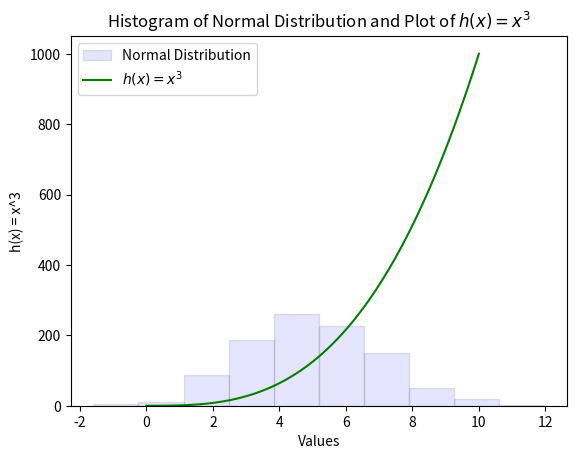

The matplotlib source for this figure:
# plottask.py
# author: Monika Dabrowska
# Write a program called plottask.py that displays:
# a histogram of a normal distribution of a 1000 values with a mean of 5 and standard deviation of 2, 
# and a plot of the function  h(x)=x3 in the range 0 to 10, 


# this statement imports the NumPy library and assign as a shorter name 'np'
# thst can be used thorough the code. NumPy is a Python library used for numercal computing, array manipulation etc.
import numpy as np 

# this statement imports the pyplot module from the Matplotlib library and assigns it an plt.
# module allows creating plots, histograms and adding legends and titles to it.
import matplotlib.pyplot as plt

# Generate 1000 random values from a normal distribution with mean 5 and standard deviation 2
# '5' specifies the mean of the normal distribution
# '2'  standard deviation of the normal distribution
# '1000' number of random values to generate. 
# I am assigning variable (dataset) 'data' of 1000 random numbers sampled from a normal distribution 
# with a mean of 5 and a standard deviation of 2 using NumPy.
data = np.random.normal(5, 2, 1000)


# Plot histogram of the normal distribution:
# creates a histogram plot of the data generated from the normal distribution using Matplotlib's hist() function.
# 'data' dataset I want to plot as a histogram
# 'alpha' parameter sets the transparency level of the histogram bars. A value of 0.1 means the bars 
# will be very transparent, allowing any underlying data or other elements of the plot to be visible through them
# 'color', 'label' amd 'edgecolor' are specifing color of the histogram bars, label to historgam plot and color of the edges of the histogram bars

plt.hist(data, alpha=0.1, color='blue', label='Normal Distribution', edgecolor="black")



# Generate x values and calculate corresponding y values for the function h(x) = x^3
# This line generates 100 equally spaced values between 0 and 10 inclusive using NumPy's linspace() function. 
# These values represent the x-coordinates for plotting the function
# and assign to variable x
x = np.linspace(0, 10, 100)

# This line calculates the corresponding y values for the function 
# by raising each x value to the power of 3.
y = x ** 3

# the above code means that 'x' will contain 100 x values evenly spaced between 0 and 10, 
# and 'y' will contain the corresponding y values calculated using the function h(x) = x^3 
# (y = x^3)

# Plot the function h(x) = x^3
plt.plot(x, y, color='green', label='$h(x) = x^3$')

# Add legend, labels, and title
plt.legend()
plt.xlabel('Values')
plt.ylabel('h(x) = x^3')
plt.title('Histogram of Normal Distribution and Plot of $h(x) = x^3$')

# print the histogram and plot
plt.show()


# https://www.geeksforgeeks.org/how-to-plot-normal-distribution-over-histogram-in-python/
# lecture videos from Principles of Data analytics and Programming and scripting modules
